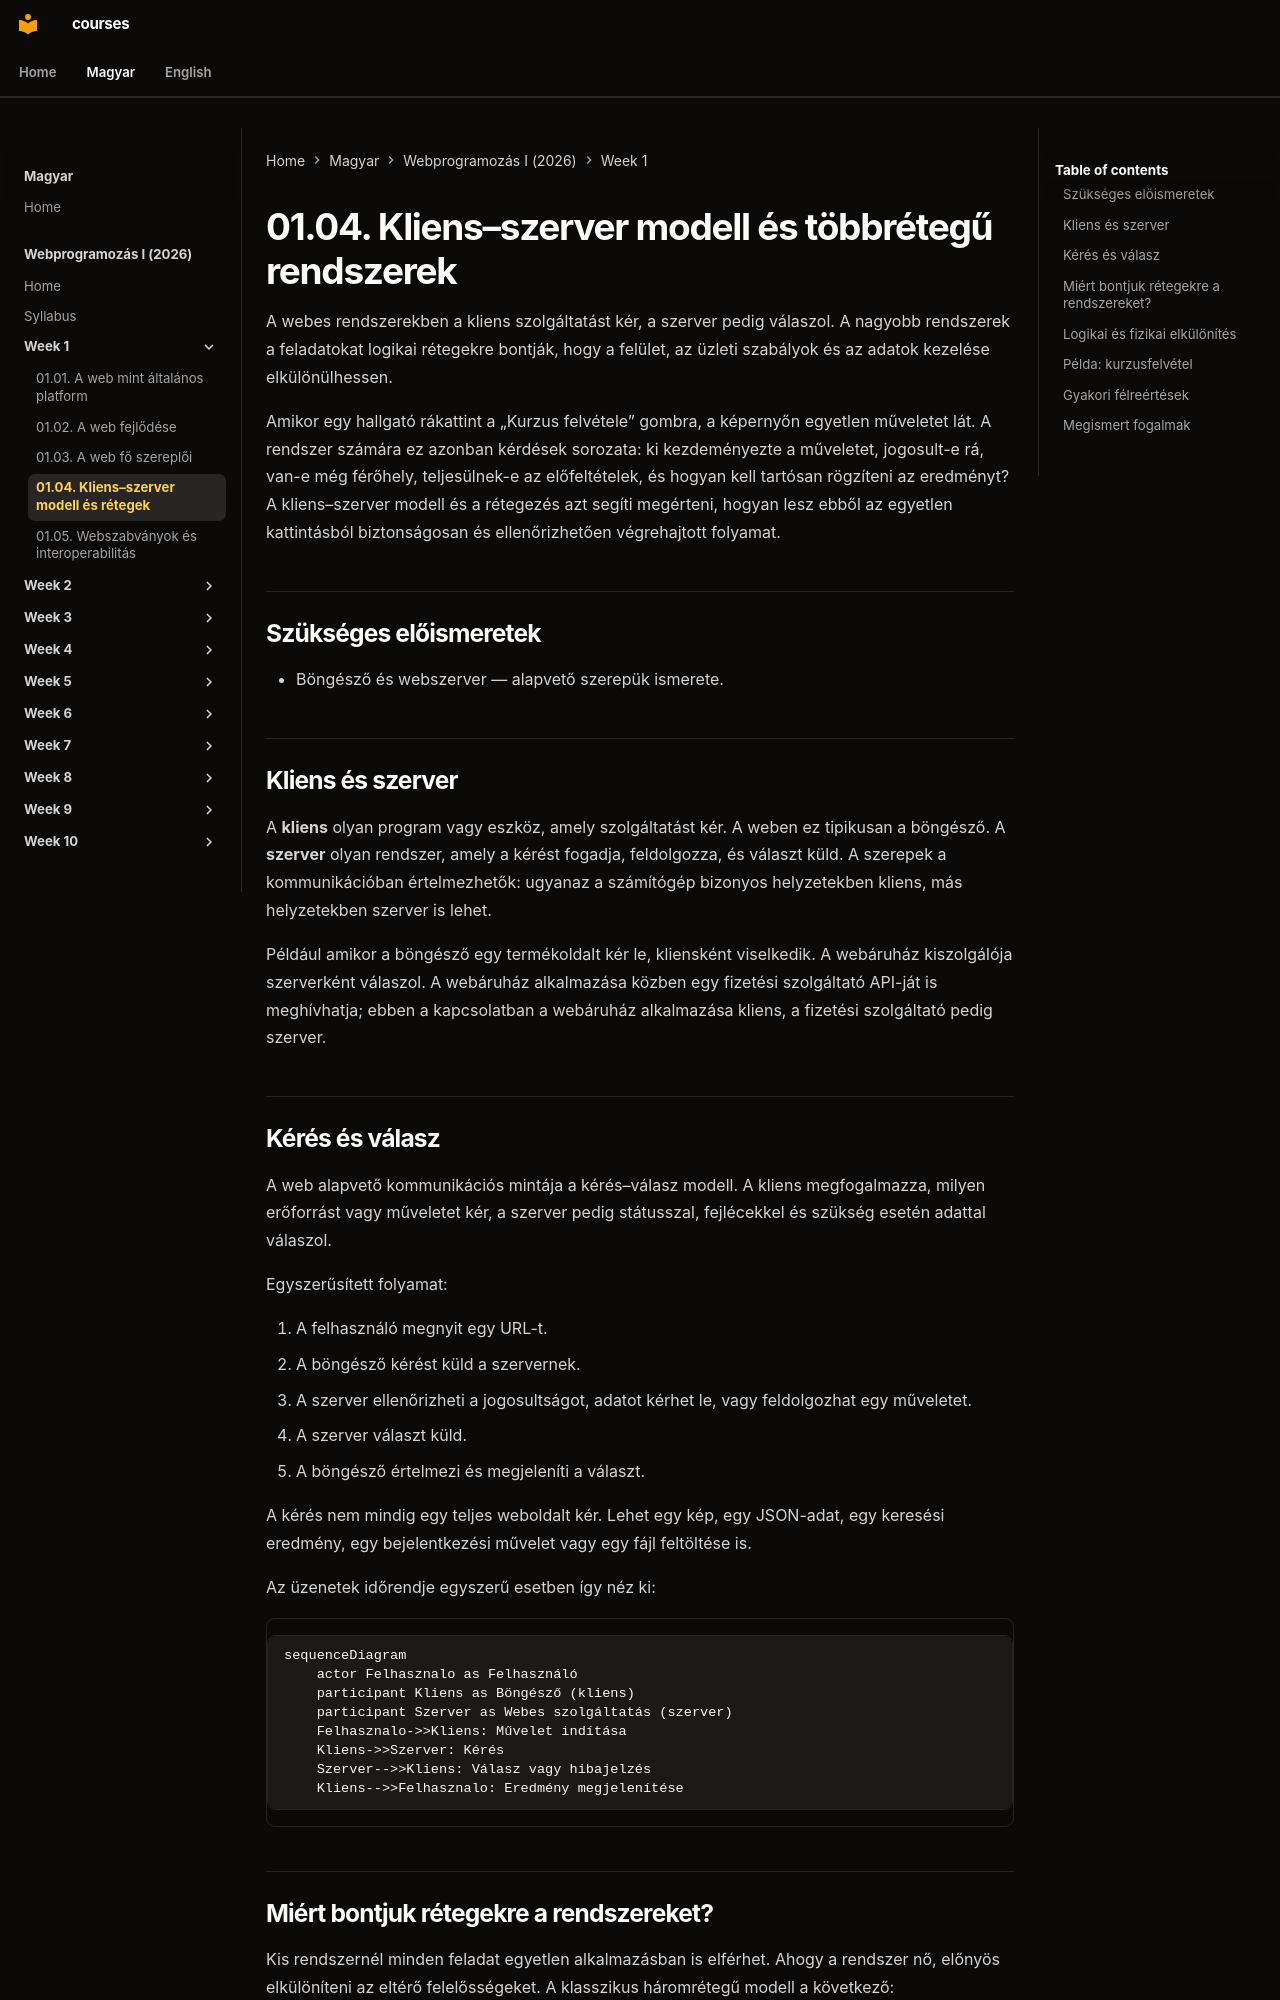

repository: laborci/courses · page: web-programming-1/hu/01-04-client-server-and-multitier/index.html · generator: mkdocs

# 01.04. Kliens–szerver modell és többrétegű rendszerek

A webes rendszerekben a kliens szolgáltatást kér, a szerver pedig válaszol. A nagyobb rendszerek a feladatokat logikai rétegekre bontják, hogy a felület, az üzleti szabályok és az adatok kezelése elkülönülhessen.

Amikor egy hallgató rákattint a „Kurzus felvétele” gombra, a képernyőn egyetlen műveletet lát. A rendszer számára ez azonban kérdések sorozata: ki kezdeményezte a műveletet, jogosult-e rá, van-e még férőhely, teljesülnek-e az előfeltételek, és hogyan kell tartósan rögzíteni az eredményt? A kliens–szerver modell és a rétegezés azt segíti megérteni, hogyan lesz ebből az egyetlen kattintásból biztonságosan és ellenőrizhetően végrehajtott folyamat.


## Szükséges előismeretek

- Böngésző és webszerver — alapvető szerepük ismerete.
## Kliens és szerver

A **kliens** olyan program vagy eszköz, amely szolgáltatást kér. A weben ez tipikusan a böngésző. A **szerver** olyan rendszer, amely a kérést fogadja, feldolgozza, és választ küld. A szerepek a kommunikációban értelmezhetők: ugyanaz a számítógép bizonyos helyzetekben kliens, más helyzetekben szerver is lehet.

Például amikor a böngésző egy termékoldalt kér le, kliensként viselkedik. A webáruház kiszolgálója szerverként válaszol. A webáruház alkalmazása közben egy fizetési szolgáltató API-ját is meghívhatja; ebben a kapcsolatban a webáruház alkalmazása kliens, a fizetési szolgáltató pedig szerver.

## Kérés és válasz

A web alapvető kommunikációs mintája a kérés–válasz modell. A kliens megfogalmazza, milyen erőforrást vagy műveletet kér, a szerver pedig státusszal, fejlécekkel és szükség esetén adattal válaszol.

Egyszerűsített folyamat:

1. A felhasználó megnyit egy URL-t.
2. A böngésző kérést küld a szervernek.
3. A szerver ellenőrizheti a jogosultságot, adatot kérhet le, vagy feldolgozhat egy műveletet.
4. A szerver választ küld.
5. A böngésző értelmezi és megjeleníti a választ.

A kérés nem mindig egy teljes weboldalt kér. Lehet egy kép, egy JSON-adat, egy keresési eredmény, egy bejelentkezési művelet vagy egy fájl feltöltése is.

Az üzenetek időrendje egyszerű esetben így néz ki:

```mermaid
sequenceDiagram
    actor Felhasznalo as Felhasználó
    participant Kliens as Böngésző (kliens)
    participant Szerver as Webes szolgáltatás (szerver)
    Felhasznalo->>Kliens: Művelet indítása
    Kliens->>Szerver: Kérés
    Szerver-->>Kliens: Válasz vagy hibajelzés
    Kliens-->>Felhasznalo: Eredmény megjelenítése
```
